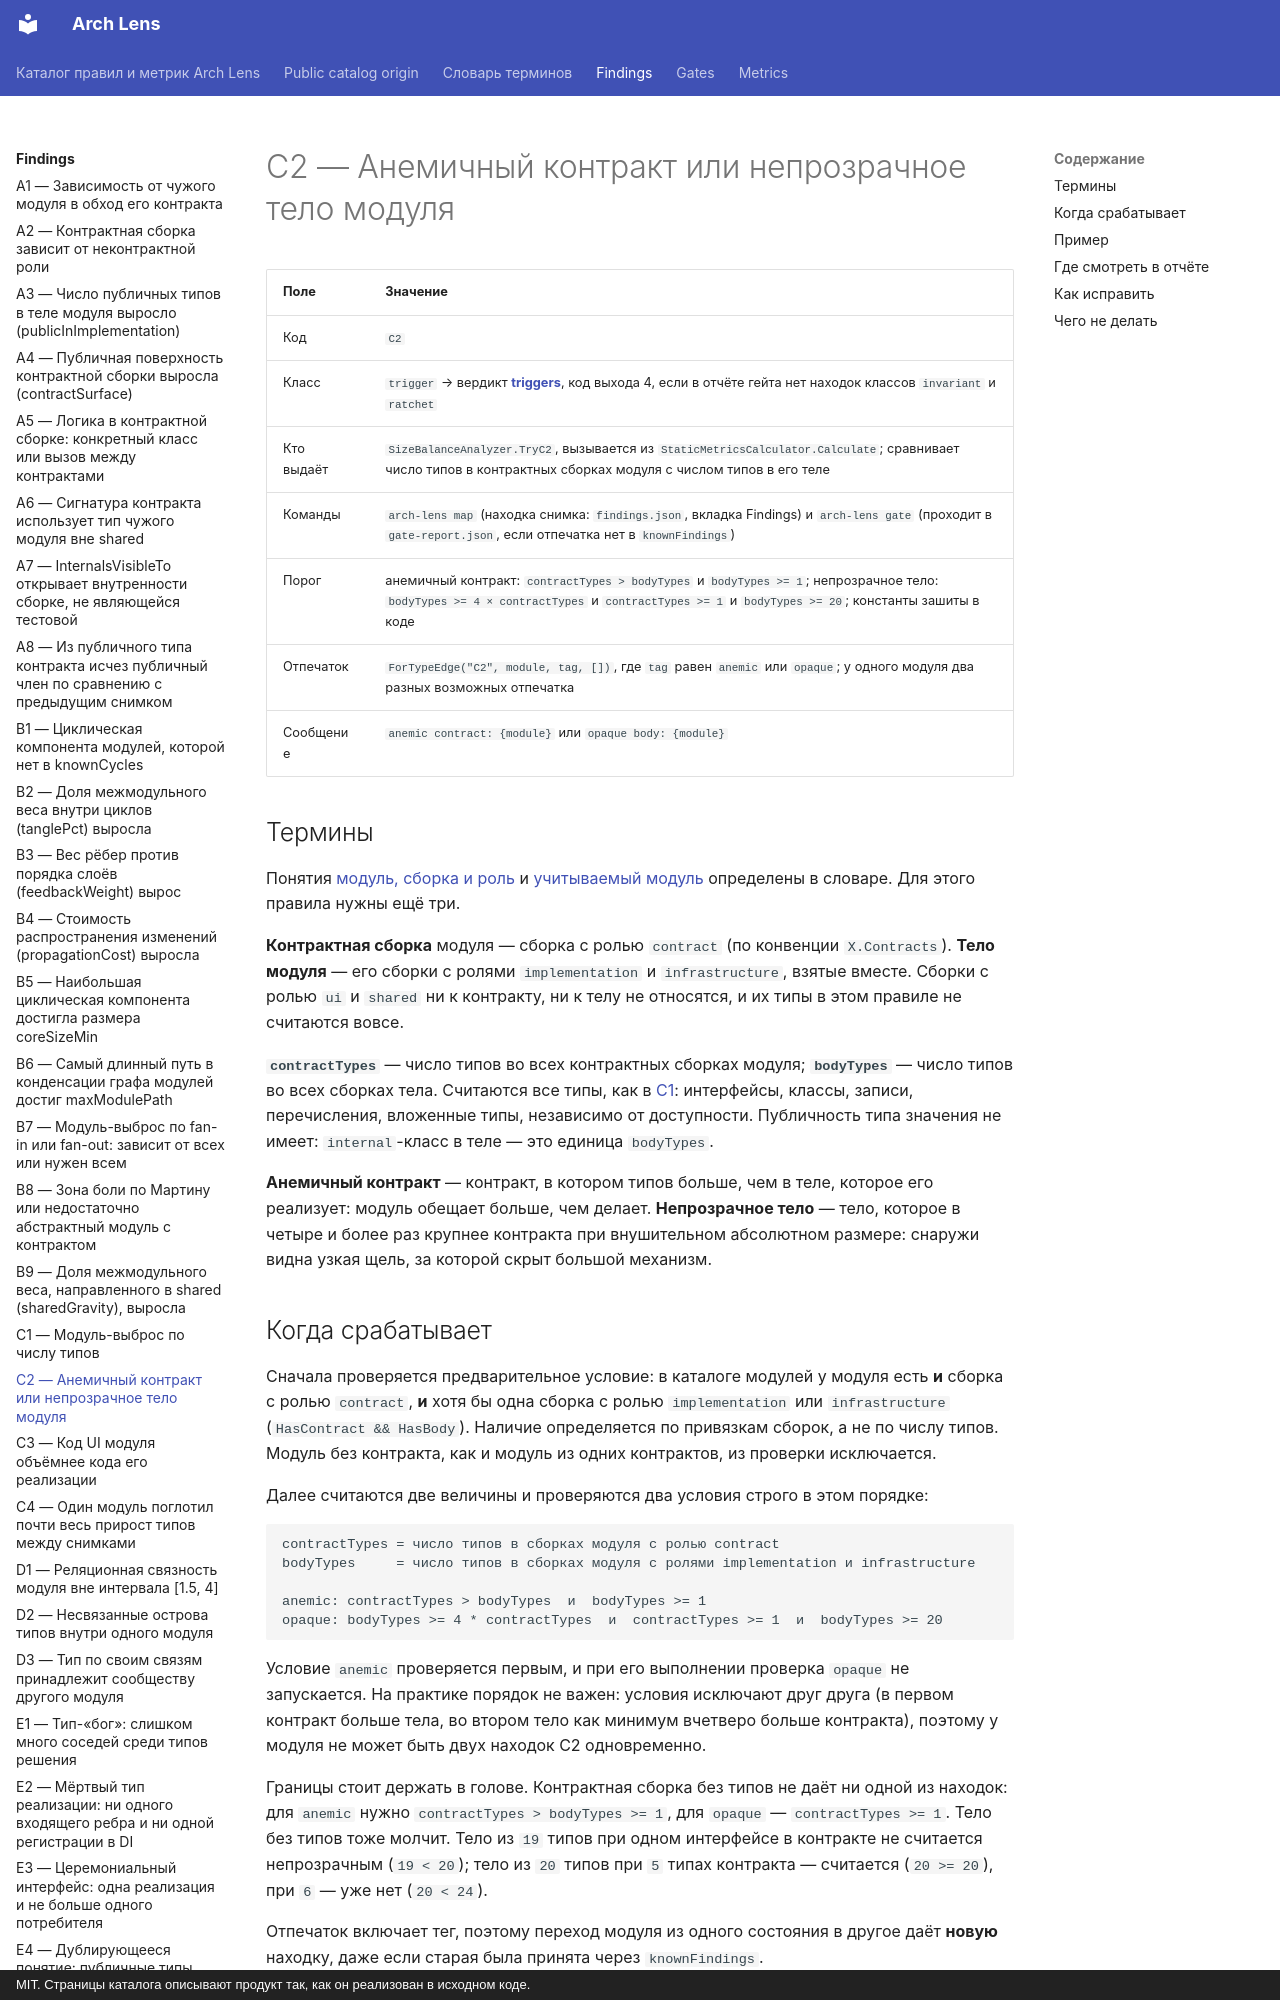

repository: dkharevichinn/arch-lens-docs · page: findings/C2/index.html · generator: mkdocs · copyright: MIT. Страницы каталога описывают продукт так, как он реализован в исходном коде.

# C2 — Анемичный контракт или непрозрачное тело модуля

| Поле | Значение |
|---|---|
| Код | `C2` |
| Класс | `trigger` → вердикт **[triggers](../gates/triggers.md)**, код выхода 4, если в отчёте гейта нет находок классов `invariant` и `ratchet` |
| Кто выдаёт | `SizeBalanceAnalyzer.TryC2`, вызывается из `StaticMetricsCalculator.Calculate`; сравнивает число типов в контрактных сборках модуля с числом типов в его теле |
| Команды | `arch-lens map` (находка снимка: `findings.json`, вкладка Findings) и `arch-lens gate` (проходит в `gate-report.json`, если отпечатка нет в `knownFindings`) |
| Порог | анемичный контракт: `contractTypes > bodyTypes` и `bodyTypes >= 1`; непрозрачное тело: `bodyTypes >= 4 × contractTypes` и `contractTypes >= 1` и `bodyTypes >= 20`; константы зашиты в коде |
| Отпечаток | `ForTypeEdge("C2", module, tag, [])`, где `tag` равен `anemic` или `opaque`; у одного модуля два разных возможных отпечатка |
| Сообщение | `anemic contract: {module}` или `opaque body: {module}` |

## Термины

Понятия [модуль, сборка и роль](../glossary.md#module) и [учитываемый модуль](../glossary.md#scored) определены в словаре. Для этого правила нужны ещё три.

**Контрактная сборка** модуля — сборка с ролью `contract` (по конвенции `X.Contracts`). **Тело модуля** — его сборки с ролями `implementation` и `infrastructure`, взятые вместе. Сборки с ролью `ui` и `shared` ни к контракту, ни к телу не относятся, и их типы в этом правиле не считаются вовсе.

**`contractTypes`** — число типов во всех контрактных сборках модуля; **`bodyTypes`** — число типов во всех сборках тела. Считаются все типы, как в [C1](C1.md): интерфейсы, классы, записи, перечисления, вложенные типы, независимо от доступности. Публичность типа значения не имеет: `internal`-класс в теле — это единица `bodyTypes`.

**Анемичный контракт** — контракт, в котором типов больше, чем в теле, которое его реализует: модуль обещает больше, чем делает. **Непрозрачное тело** — тело, которое в четыре и более раз крупнее контракта при внушительном абсолютном размере: снаружи видна узкая щель, за которой скрыт большой механизм.

## Когда срабатывает

Сначала проверяется предварительное условие: в каталоге модулей у модуля есть **и** сборка с ролью `contract`, **и** хотя бы одна сборка с ролью `implementation` или `infrastructure` (`HasContract && HasBody`). Наличие определяется по привязкам сборок, а не по числу типов. Модуль без контракта, как и модуль из одних контрактов, из проверки исключается.

Далее считаются две величины и проверяются два условия строго в этом порядке:

```text
contractTypes = число типов в сборках модуля с ролью contract
bodyTypes     = число типов в сборках модуля с ролями implementation и infrastructure

anemic: contractTypes > bodyTypes  и  bodyTypes >= 1
opaque: bodyTypes >= 4 * contractTypes  и  contractTypes >= 1  и  bodyTypes >= 20
```

Условие `anemic` проверяется первым, и при его выполнении проверка `opaque` не запускается. На практике порядок не важен: условия исключают друг друга (в первом контракт больше тела, во втором тело как минимум вчетверо больше контракта), поэтому у модуля не может быть двух находок C2 одновременно.

Границы стоит держать в голове. Контрактная сборка без типов не даёт ни одной из находок: для `anemic` нужно `contractTypes > bodyTypes >= 1`, для `opaque` — `contractTypes >= 1`. Тело без типов тоже молчит. Тело из `19` типов при одном интерфейсе в контракте не считается непрозрачным (`19 < 20`); тело из `20` типов при `5` типах контракта — считается (`20 >= 20`), при `6` — уже нет (`20 < 24`).

Отпечаток включает тег, поэтому переход модуля из одного состояния в другое даёт **новую** находку, даже если старая была принята через `knownFindings`.
